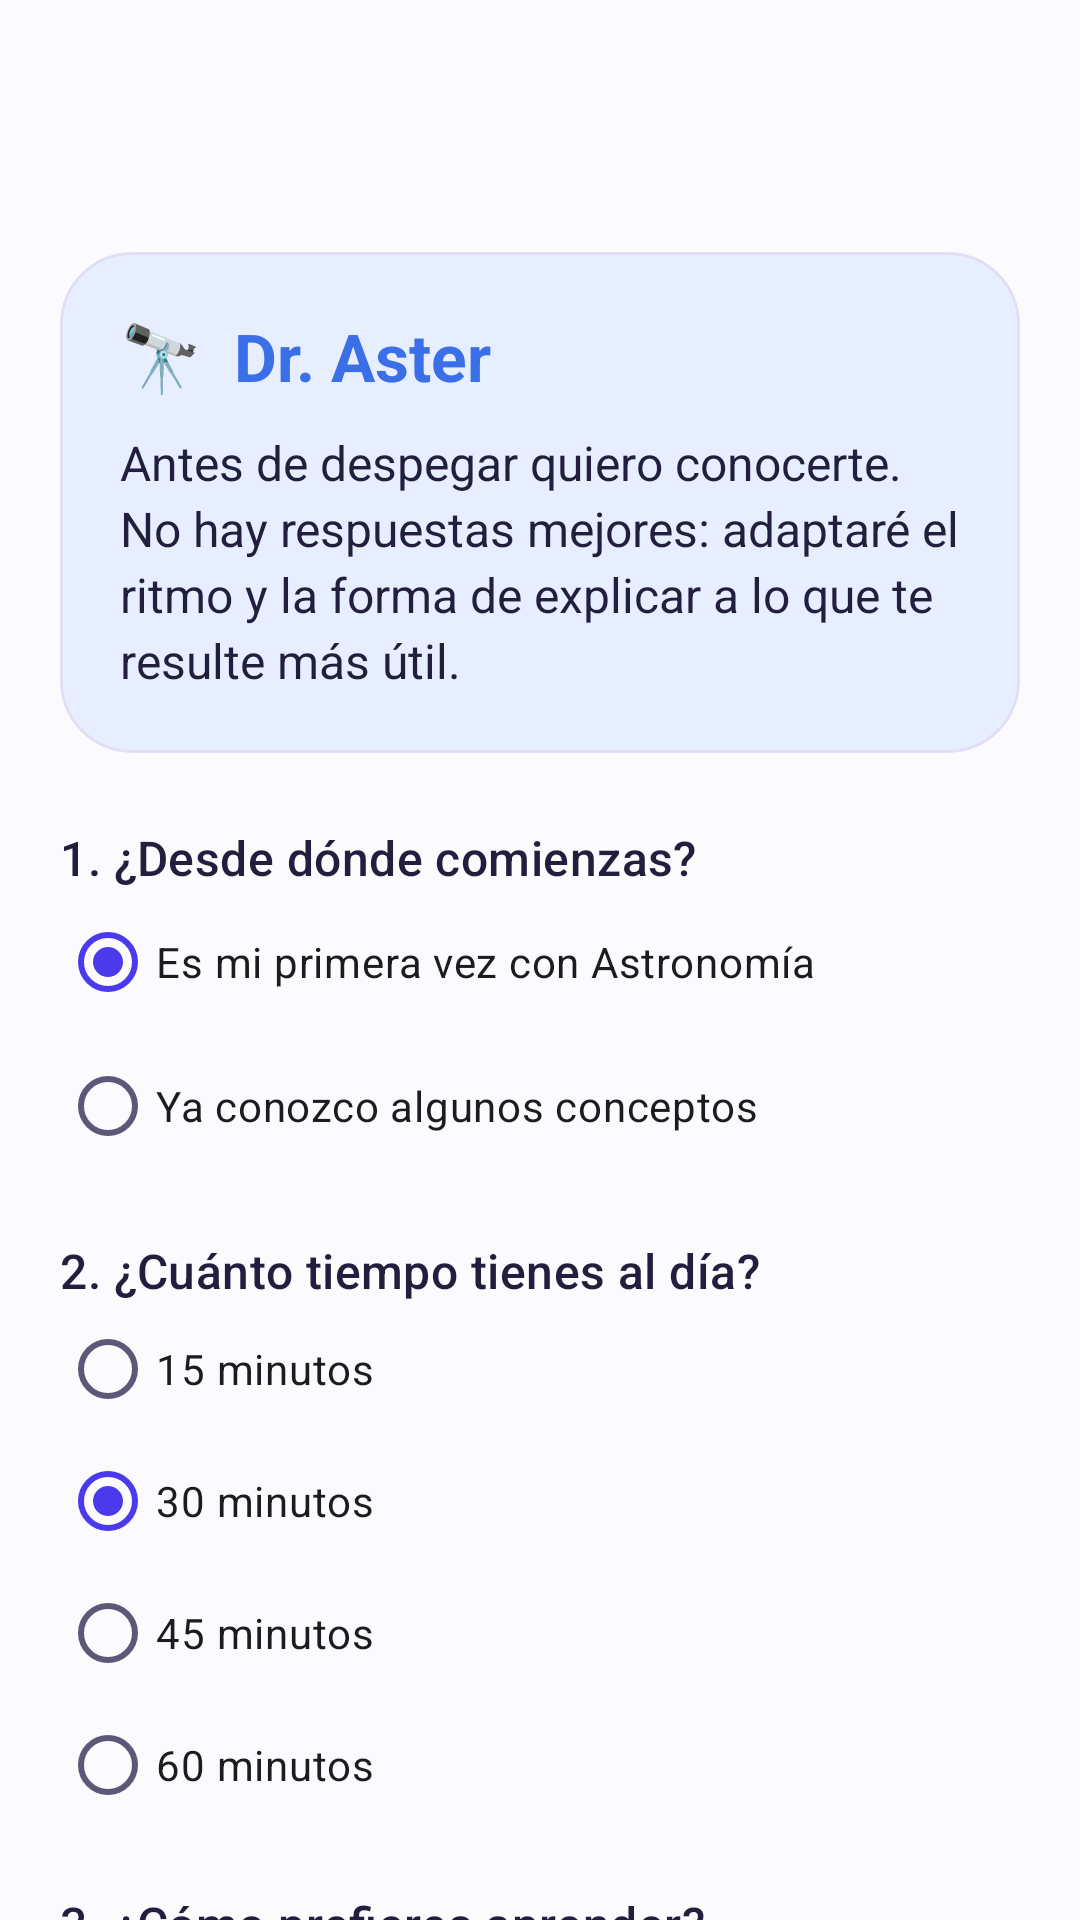

Here is an Android app screen rendered from its layout file. Give the layout XML and the strings, colors and styles it references.
<!-- AndroidManifest.xml: application theme Theme.Dubalin -->
<!-- res/layout/fragment_astronomia_onboarding.xml -->
<?xml version="1.0" encoding="utf-8"?>
<LinearLayout xmlns:android="http://schemas.android.com/apk/res/android"
    xmlns:app="http://schemas.android.com/apk/res-auto"
    android:layout_width="match_parent"
    android:layout_height="match_parent"
    android:background="@color/dubalin_canvas"
    android:orientation="vertical">

    <com.google.android.material.appbar.MaterialToolbar
        android:id="@+id/onboarding_toolbar"
        android:layout_width="match_parent"
        android:layout_height="wrap_content"
        android:minHeight="?attr/actionBarSize"
        android:title="@string/astronomy_welcome_title"
        app:navigationContentDescription="@string/action_back"
        app:navigationIcon="@drawable/ic_arrow_back" />

    <androidx.core.widget.NestedScrollView
        android:layout_width="match_parent"
        android:layout_height="0dp"
        android:layout_weight="1"
        android:fillViewport="true">

        <LinearLayout
            android:layout_width="match_parent"
            android:layout_height="wrap_content"
            android:orientation="vertical"
            android:padding="20dp">

            <com.google.android.material.card.MaterialCardView
                style="@style/Widget.Dubalin.CardView"
                android:layout_width="match_parent"
                android:layout_height="wrap_content"
                app:cardBackgroundColor="@color/astronomy_blue_soft">

                <LinearLayout
                    android:layout_width="match_parent"
                    android:layout_height="wrap_content"
                    android:orientation="vertical"
                    android:padding="20dp">

                    <TextView
                        android:layout_width="match_parent"
                        android:layout_height="wrap_content"
                        android:text="🔭  Dr. Aster"
                        android:textColor="@color/astronomy_blue"
                        android:textSize="22sp"
                        android:textStyle="bold" />

                    <TextView
                        android:layout_width="match_parent"
                        android:layout_height="wrap_content"
                        android:layout_marginTop="10dp"
                        android:lineSpacingExtra="3dp"
                        android:text="@string/astronomy_welcome_message"
                        android:textColor="@color/dubalin_ink"
                        android:textSize="16sp" />
                </LinearLayout>
            </com.google.android.material.card.MaterialCardView>

            <TextView style="@style/TextAppearance.Dubalin.SectionTitle"
                android:layout_width="match_parent" android:layout_height="wrap_content"
                android:layout_marginTop="24dp" android:text="@string/astronomy_experience_question" />
            <RadioGroup android:id="@+id/experience_group" android:layout_width="match_parent"
                android:layout_height="wrap_content" android:orientation="vertical">
                <com.google.android.material.radiobutton.MaterialRadioButton android:id="@+id/experience_first"
                    android:layout_width="match_parent" android:layout_height="wrap_content" android:checked="true"
                    android:minHeight="48dp" android:text="@string/astronomy_experience_first" />
                <com.google.android.material.radiobutton.MaterialRadioButton android:id="@+id/experience_some"
                    android:layout_width="match_parent" android:layout_height="wrap_content" android:minHeight="48dp"
                    android:text="@string/astronomy_experience_some" />
            </RadioGroup>

            <TextView style="@style/TextAppearance.Dubalin.SectionTitle"
                android:layout_width="match_parent" android:layout_height="wrap_content"
                android:layout_marginTop="20dp" android:text="@string/astronomy_time_question" />
            <RadioGroup android:id="@+id/time_group" android:layout_width="match_parent"
                android:layout_height="wrap_content" android:orientation="vertical">
                <com.google.android.material.radiobutton.MaterialRadioButton android:id="@+id/time_15"
                    android:layout_width="match_parent" android:layout_height="wrap_content" android:minHeight="44dp" android:text="15 minutos" />
                <com.google.android.material.radiobutton.MaterialRadioButton android:id="@+id/time_30"
                    android:layout_width="match_parent" android:layout_height="wrap_content" android:minHeight="44dp" android:checked="true" android:text="30 minutos" />
                <com.google.android.material.radiobutton.MaterialRadioButton android:id="@+id/time_45"
                    android:layout_width="match_parent" android:layout_height="wrap_content" android:minHeight="44dp" android:text="45 minutos" />
                <com.google.android.material.radiobutton.MaterialRadioButton android:id="@+id/time_60"
                    android:layout_width="match_parent" android:layout_height="wrap_content" android:minHeight="44dp" android:text="60 minutos" />
            </RadioGroup>

            <TextView style="@style/TextAppearance.Dubalin.SectionTitle"
                android:layout_width="match_parent" android:layout_height="wrap_content"
                android:layout_marginTop="20dp" android:text="@string/astronomy_format_question" />
            <RadioGroup android:id="@+id/format_group" android:layout_width="match_parent"
                android:layout_height="wrap_content" android:orientation="vertical">
                <com.google.android.material.radiobutton.MaterialRadioButton android:id="@+id/format_text"
                    android:layout_width="match_parent" android:layout_height="wrap_content" android:text="@string/astronomy_format_text" />
                <com.google.android.material.radiobutton.MaterialRadioButton android:id="@+id/format_visual"
                    android:layout_width="match_parent" android:layout_height="wrap_content" android:text="@string/astronomy_format_visual" />
                <com.google.android.material.radiobutton.MaterialRadioButton android:id="@+id/format_quiz"
                    android:layout_width="match_parent" android:layout_height="wrap_content" android:text="@string/astronomy_format_quiz" />
                <com.google.android.material.radiobutton.MaterialRadioButton android:id="@+id/format_balanced"
                    android:layout_width="match_parent" android:layout_height="wrap_content" android:checked="true"
                    android:text="@string/astronomy_format_balanced" />
            </RadioGroup>

            <TextView
                android:id="@+id/plan_summary"
                android:layout_width="match_parent"
                android:layout_height="wrap_content"
                android:layout_marginTop="20dp"
                android:background="@drawable/bg_info_panel"
                android:lineSpacingExtra="3dp"
                android:padding="16dp"
                android:textColor="@color/dubalin_ink"
                android:textSize="15sp" />

            <ProgressBar android:id="@+id/onboarding_saving" android:layout_width="wrap_content"
                android:layout_height="wrap_content" android:layout_gravity="center_horizontal"
                android:layout_marginTop="12dp" android:visibility="gone" />

            <com.google.android.material.button.MaterialButton
                android:id="@+id/button_create_plan"
                style="@style/Widget.Dubalin.Button"
                android:layout_width="match_parent"
                android:layout_height="wrap_content"
                android:layout_marginTop="12dp"
                android:text="@string/astronomy_create_plan" />
        </LinearLayout>
    </androidx.core.widget.NestedScrollView>
</LinearLayout>
<!-- resources referenced by this layout -->
<resources>
  <color name="astronomy_blue">#3B6FE8</color>
  <color name="astronomy_blue_soft">#E7EEFF</color>
  <color name="dubalin_canvas">#FBFBFE</color>
  <color name="dubalin_ink">#211F3D</color>
  <!-- drawable bg_info_panel (drawable) -->
  <shape xmlns:android="http://schemas.android.com/apk/res/android"><solid android:color="@color/dubalin_primary_soft"/><corners android:radius="22dp"/></shape>
  <string name="action_back">Volver</string>
  <string name="astronomy_create_plan">Crear mi plan y comenzar</string>
  <string name="astronomy_experience_first">Es mi primera vez con Astronomía</string>
  <string name="astronomy_experience_question">1. ¿Desde dónde comienzas?</string>
  <string name="astronomy_experience_some">Ya conozco algunos conceptos</string>
  <string name="astronomy_format_balanced">Modalidad equilibrada</string>
  <string name="astronomy_format_question">3. ¿Cómo prefieres aprender?</string>
  <string name="astronomy_format_quiz">Preguntas tipo quiz</string>
  <string name="astronomy_format_text">Texto y analogías</string>
  <string name="astronomy_format_visual">Ejemplos visuales descritos</string>
  <string name="astronomy_time_question">2. ¿Cuánto tiempo tienes al día?</string>
  <string name="astronomy_welcome_message">Antes de despegar quiero conocerte. No hay respuestas mejores: adaptaré el ritmo y la forma de explicar a lo que te resulte más útil.</string>
  <string name="astronomy_welcome_title">Tu plan con Dr. Aster</string>
  <style name="TextAppearance.Dubalin.SectionTitle" parent="TextAppearance.Material3.TitleMedium">
          <item name="android:fontFamily">sans-serif-medium</item>
          <item name="android:textColor">@color/dubalin_ink</item>
      </style>
  <style name="Widget.Dubalin.Button" parent="Widget.Material3.Button">
          <item name="cornerRadius">16dp</item>
          <item name="android:minHeight">56dp</item>
          <item name="android:textAllCaps">false</item>
          <item name="android:textSize">16sp</item>
          <item name="backgroundTint">@color/button_primary</item>
          <item name="android:stateListAnimator">@animator/button_press</item>
      </style>
  <style name="Widget.Dubalin.CardView" parent="Widget.Material3.CardView.Elevated">
          <item name="cardCornerRadius">@dimen/card_corner_radius</item>
          <item name="cardElevation">0dp</item>
          <item name="strokeWidth">1dp</item>
          <item name="strokeColor">@color/dubalin_line</item>
          <item name="cardBackgroundColor">@color/md_surface</item>
      </style>
  <color name="dubalin_primary_soft">#E5E1FF</color>
  <dimen name="card_corner_radius">24dp</dimen>
  <color name="dubalin_line">#E2DFF4</color>
  <color name="md_surface">#FFFFFF</color>
  <color name="md_primary">#4A3AEB</color>
  <color name="md_on_primary">#FFFFFF</color>
  <color name="md_primary_container">#E4E1FF</color>
  <color name="md_on_primary_container">#2E238F</color>
  <color name="md_secondary">#5B5D72</color>
  <color name="md_on_secondary">#FFFFFF</color>
  <color name="md_secondary_container">#DFE1F9</color>
  <color name="md_on_secondary_container">#181A2C</color>
  <color name="md_background">#FBFBFE</color>
  <color name="md_on_background">#211F3D</color>
  <color name="md_on_surface">#211F3D</color>
  <color name="md_surface_variant">#E3E1EC</color>
  <color name="md_on_surface_variant">#5B5878</color>
  <color name="md_outline">#DCD9F1</color>
  <color name="md_error">#BA1A1A</color>
  <color name="md_on_error">#FFFFFF</color>
  <color name="md_error_container">#FFDAD6</color>
  <color name="md_on_error_container">#410002</color>
</resources>
